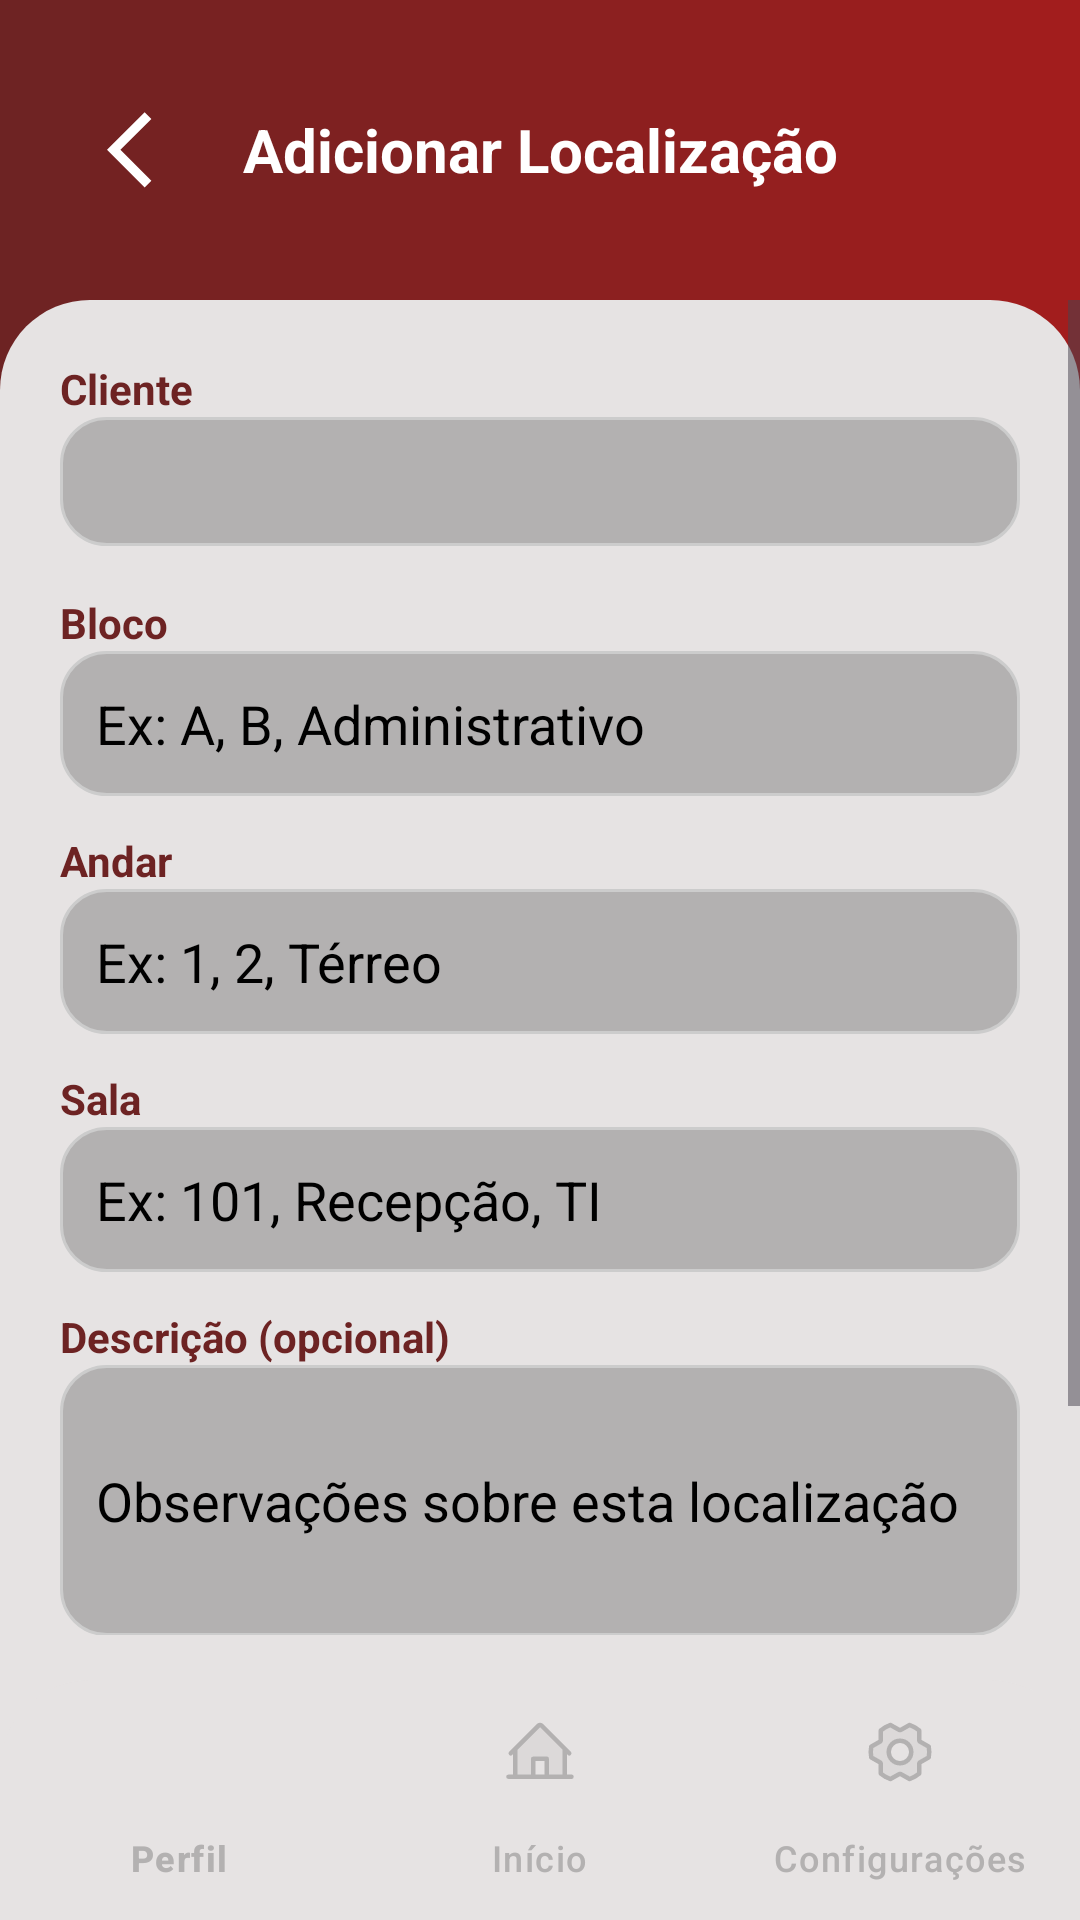

Here is an Android app screen rendered from its layout file. Give the layout XML and the strings, colors and styles it references.
<!-- AndroidManifest.xml: application theme Theme.Ispecapp -->
<!-- res/layout/cadastro_localizacao_layout.xml -->
<?xml version="1.0" encoding="utf-8"?>
<RelativeLayout xmlns:android="http://schemas.android.com/apk/res/android"
    xmlns:app="http://schemas.android.com/apk/res-auto"
    xmlns:tools="http://schemas.android.com/tools"
    android:id="@+id/main"
    android:layout_width="match_parent"
    android:layout_height="match_parent"
    android:background="@drawable/bg_gradiente"
    tools:context=".CadastroLocalizacaoActivity">

    
    <LinearLayout
        android:id="@+id/header"
        android:layout_width="match_parent"
        android:layout_height="100dp"
        android:gravity="center_vertical"
        android:orientation="horizontal"
        android:padding="10dp">

        <ImageView
            android:id="@+id/arrowLeft"
            android:layout_width="0dp"
            android:layout_height="50dp"
            android:layout_weight="1"
            android:scaleType="fitCenter"
            android:src="@drawable/ic_arrow_left" />

        <TextView
            android:layout_width="0dp"
            android:layout_height="wrap_content"
            android:layout_weight="3"
            android:gravity="center"
            android:text="Adicionar Localização"
            android:textColor="@color/white"
            android:textSize="20sp"
            android:textStyle="bold" />

        
        <View
            android:layout_width="0dp"
            android:layout_height="match_parent"
            android:layout_weight="1" />

    </LinearLayout>

    
    <com.google.android.material.bottomnavigation.BottomNavigationView
        android:id="@+id/bottomNavigationView"
        android:layout_width="match_parent"
        android:layout_height="wrap_content"
        android:layout_alignParentBottom="true"
        android:background="@drawable/bg_cinza_claro"
        app:elevation="8dp"
        app:itemIconTint="@color/cinzaEscuro"
        app:itemTextColor="@color/cinzaEscuro"
        app:labelVisibilityMode="labeled"
        app:menu="@menu/bottom_nav_menu" />

    
    <LinearLayout
        android:layout_width="match_parent"
        android:layout_height="match_parent"
        android:layout_below="@+id/header"
        android:background="@drawable/bg_cinza_claro"
        android:orientation="vertical"
        android:paddingBottom="95dp">

        <ScrollView
            android:layout_width="match_parent"
            android:layout_height="match_parent">

            <LinearLayout
                android:layout_width="match_parent"
                android:layout_height="wrap_content"
                android:orientation="vertical"
                android:padding="20dp">

                
                <TextView
                    android:layout_width="match_parent"
                    android:layout_height="wrap_content"
                    android:text="Cliente"
                    android:textColor="@color/vermelhoEscuro"
                    android:textSize="14sp"
                    android:textStyle="bold" />

                <TextView
                    android:id="@+id/txtNomeCliente"
                    android:layout_width="match_parent"
                    android:layout_height="wrap_content"
                    android:background="@drawable/bg_campos"
                    android:padding="12dp"
                    android:textColor="@color/white"
                    android:textSize="14sp" />

                
                <TextView
                    android:layout_width="match_parent"
                    android:layout_height="wrap_content"
                    android:layout_marginTop="16dp"
                    android:text="Bloco"
                    android:textColor="@color/vermelhoEscuro"
                    android:textSize="14sp"
                    android:textStyle="bold" />

                <EditText
                    android:id="@+id/edtBloco"
                    android:layout_width="match_parent"
                    android:layout_height="wrap_content"
                    android:background="@drawable/bg_campos"
                    android:hint="Ex: A, B, Administrativo"
                    android:inputType="text"
                    android:padding="12dp"
                    android:textColor="@color/white"
                    android:textColorHint="@color/black" />

                
                <TextView
                    android:layout_width="match_parent"
                    android:layout_height="wrap_content"
                    android:layout_marginTop="12dp"
                    android:text="Andar"
                    android:textColor="@color/vermelhoEscuro"
                    android:textSize="14sp"
                    android:textStyle="bold" />

                <EditText
                    android:id="@+id/edtAndar"
                    android:layout_width="match_parent"
                    android:layout_height="wrap_content"
                    android:background="@drawable/bg_campos"
                    android:hint="Ex: 1, 2, Térreo"
                    android:inputType="text"
                    android:padding="12dp"
                    android:textColor="@color/white"
                    android:textColorHint="@color/black" />

                
                <TextView
                    android:layout_width="match_parent"
                    android:layout_height="wrap_content"
                    android:layout_marginTop="12dp"
                    android:text="Sala"
                    android:textColor="@color/vermelhoEscuro"
                    android:textSize="14sp"
                    android:textStyle="bold" />

                <EditText
                    android:id="@+id/edtSala"
                    android:layout_width="match_parent"
                    android:layout_height="wrap_content"
                    android:background="@drawable/bg_campos"
                    android:hint="Ex: 101, Recepção, TI"
                    android:inputType="text"
                    android:padding="12dp"
                    android:textColor="@color/white"
                    android:textColorHint="@color/black" />

                
                <TextView
                    android:layout_width="match_parent"
                    android:layout_height="wrap_content"
                    android:layout_marginTop="12dp"
                    android:text="Descrição (opcional)"
                    android:textColor="@color/vermelhoEscuro"
                    android:textSize="14sp"
                    android:textStyle="bold" />

                <EditText
                    android:id="@+id/edtDescricao"
                    android:layout_width="match_parent"
                    android:layout_height="wrap_content"
                    android:background="@drawable/bg_campos"
                    android:hint="Observações sobre esta localização"
                    android:inputType="textMultiLine"
                    android:lines="3"
                    android:padding="12dp"
                    android:textColor="@color/white"
                    android:textColorHint="@color/black" />

                
                <Button
                    android:id="@+id/btnSalvar"
                    android:layout_width="match_parent"
                    android:layout_height="wrap_content"
                    android:layout_marginTop="24dp"
                    android:backgroundTint="@color/vermelhoClaro"
                    android:padding="14dp"
                    android:text="Salvar Localização"
                    android:textColor="@color/white"
                    android:textStyle="bold" />

            </LinearLayout>
        </ScrollView>

    </LinearLayout>

</RelativeLayout>
<!-- resources referenced by this layout -->
<resources>
  <color name="black">#FF000000</color>
  <color name="cinzaEscuro">#B3B1B1</color>
  <color name="vermelhoClaro">#A31D1D</color>
  <color name="vermelhoEscuro">#6D2323</color>
  <color name="white">#FFFFFFFF</color>
  <!-- drawable bg_campos (drawable) -->
  <?xml version="1.0" encoding="utf-8"?>
  <shape xmlns:android="http://schemas.android.com/apk/res/android"
      android:shape="rectangle">
  
      <corners android:radius="15dp" />
  
      <solid android:color="@color/cinzaEscuro" />
  
      <stroke
          android:width="1dp"
          android:color="#CCCCCC" />
  
  
  </shape>
  <!-- drawable bg_cinza_claro (drawable) -->
  <?xml version="1.0" encoding="utf-8"?>
  <shape xmlns:android="http://schemas.android.com/apk/res/android">
      <corners
          android:topLeftRadius="30dp"
          android:topRightRadius="30dp"
          />
  
      <solid
          android:color="@color/cinzaClaro"
          />
  </shape>
  <!-- drawable bg_gradiente (drawable) -->
  <?xml version="1.0" encoding="utf-8"?>
  <shape xmlns:android="http://schemas.android.com/apk/res/android"
      android:shape="rectangle"> 
      <gradient
          android:startColor="@color/vermelhoEscuro"
          android:endColor="@color/vermelhoClaro"
          android:type="linear" />
  </shape>
  <!-- drawable ic_arrow_left (drawable) -->
  <vector xmlns:android="http://schemas.android.com/apk/res/android"
      android:width="24dp"
      android:height="24dp"
      android:viewportWidth="24"
      android:viewportHeight="24">
    <path
        android:pathData="M14.025,18 L8,11.975l6.025,-6.025 1.075,1.075 -4.95,4.95 4.95,4.95 -1.075,1.075Z"
        android:strokeWidth="0.5"
        android:fillColor="@color/white"/>
  </vector>
  <style name="Theme.Ispecapp" parent="Base.Theme.Ispecapp" />
  <color name="cinzaClaro">#E6E3E3</color>
  <style name="Base.Theme.Ispecapp" parent="Theme.Material3.DayNight.NoActionBar">
          
          <item name="colorPrimary">@color/vermelhoEscuro</item>
          <item name="colorSecondary">@color/vermelhoClaro</item>
      </style>
</resources>
